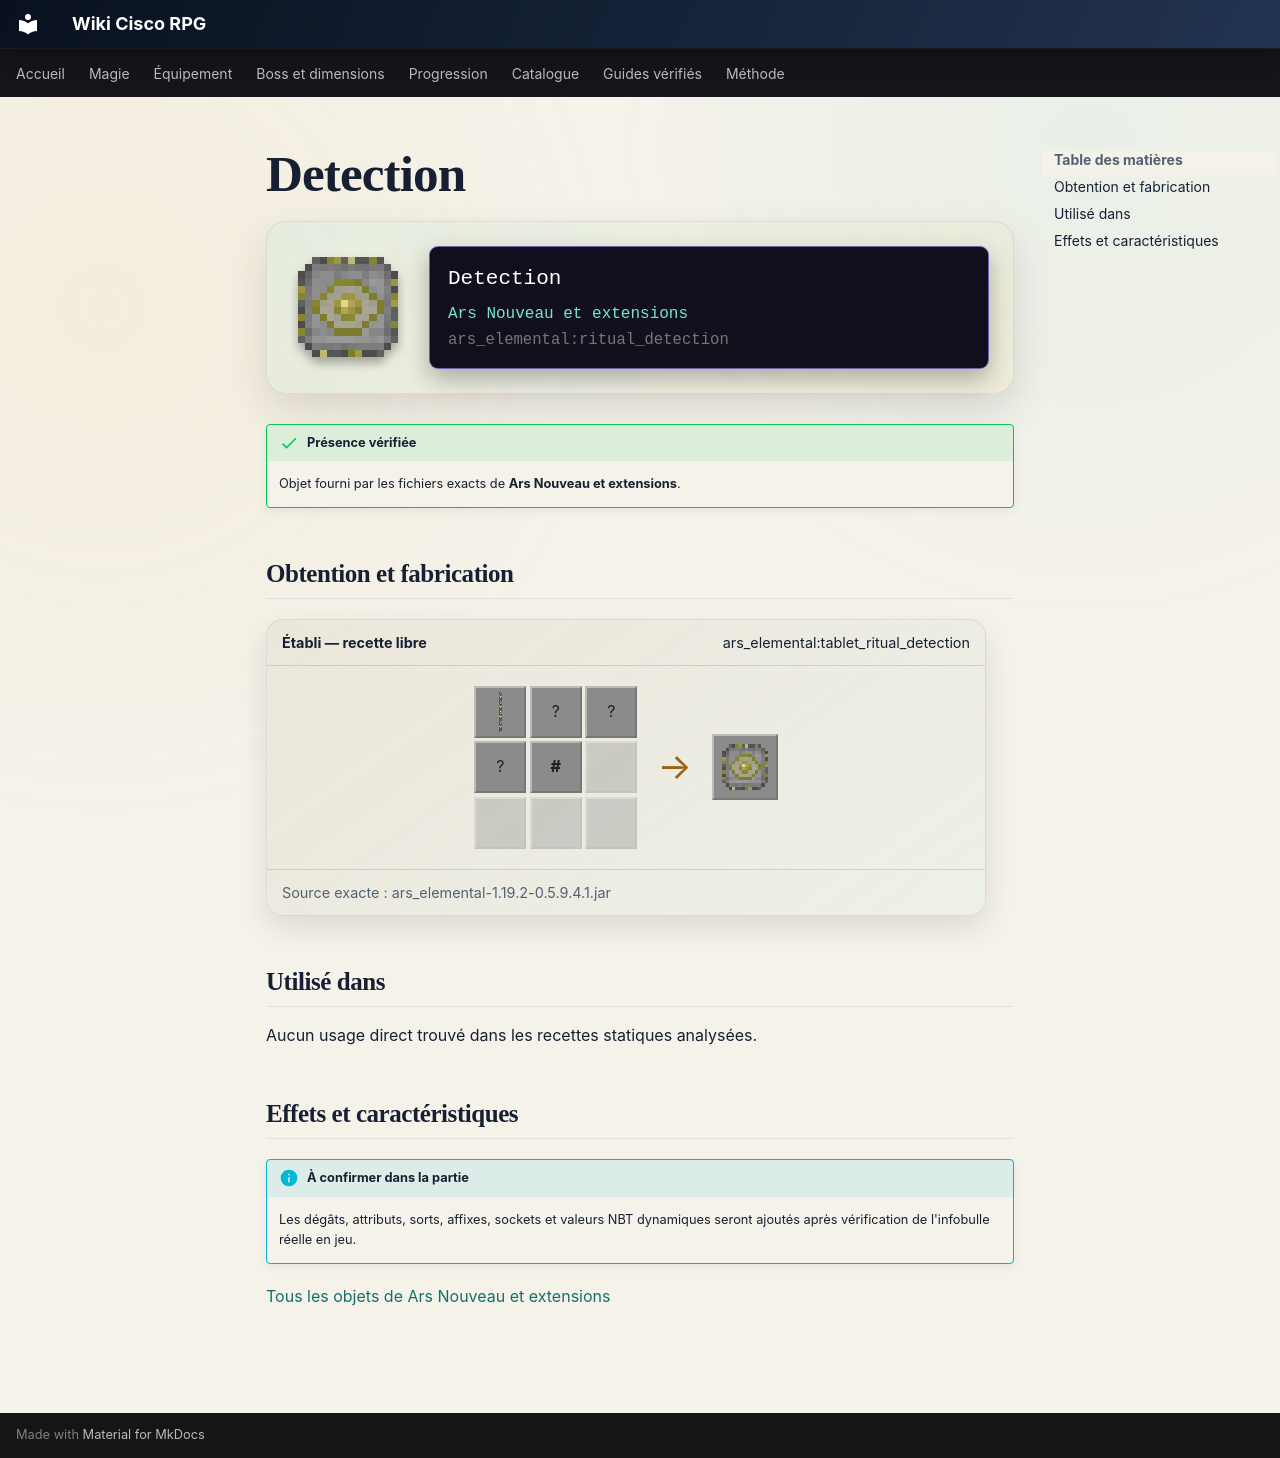

repository: Kloups-Dev/wiki-cisco-rpg · page: catalogue/objets/ars_elemental/ritual_detection/index.html · generator: mkdocs

# Detection

<div class="mc-item-showcase">
<img class="mc-item-icon" src="../../../../assets/generated/items/ars_elemental/ritual_detection.png" alt="Detection">
<div class="mc-tooltip-card">
<div class="mc-tooltip-card__name">Detection</div>
<div class="mc-tooltip-card__mod">Ars Nouveau et extensions</div>
<div class="mc-tooltip-card__id">ars_elemental:ritual_detection</div>
</div>
</div>

!!! success "Présence vérifiée"
    Objet fourni par les fichiers exacts de **Ars Nouveau et extensions**.

## Obtention et fabrication

<div class="jei-recipe"><div class="jei-recipe__head"><strong>Établi — recette libre</strong><span>ars_elemental:tablet_ritual_detection</span></div><div class="jei-recipe__body"><div class="jei-grid"><a class="jei-slot" href="../../../../catalogue/objets/ars_elemental/yellow_archwood_log/" title="Flashing Archwood Log (ars_elemental:yellow_archwood_log)"><img src="../../../../assets/generated/items/ars_elemental/yellow_archwood_log.png" alt="" loading="lazy"></a><span class="jei-slot" title="Spider Eye (minecraft:spider_eye)">?</span><span class="jei-slot" title="Spider Eye (minecraft:spider_eye)">?</span><span class="jei-slot" title="Glowstone Dust (minecraft:glowstone_dust)">?</span><span class="jei-slot jei-slot--tag" title="#forge:storage_blocks/source">#</span><span class="jei-slot jei-slot--empty"></span><span class="jei-slot jei-slot--empty"></span><span class="jei-slot jei-slot--empty"></span><span class="jei-slot jei-slot--empty"></span></div><span class="jei-arrow">→</span><span class="jei-slot jei-slot--result"><img src="../../../../assets/generated/items/ars_elemental/ritual_detection.png" alt=""></span></div><div class="jei-recipe__source">Source exacte : ars_elemental-1.19.2-0.5.9.4.1.jar</div></div>

## Utilisé dans

Aucun usage direct trouvé dans les recettes statiques analysées.

## Effets et caractéristiques

!!! info "À confirmer dans la partie"
    Les dégâts, attributs, sorts, affixes, sockets et valeurs NBT dynamiques seront ajoutés après vérification de l'infobulle réelle en jeu.

[Tous les objets de Ars Nouveau et extensions](../../../contenu/ars-nouveau.md)
